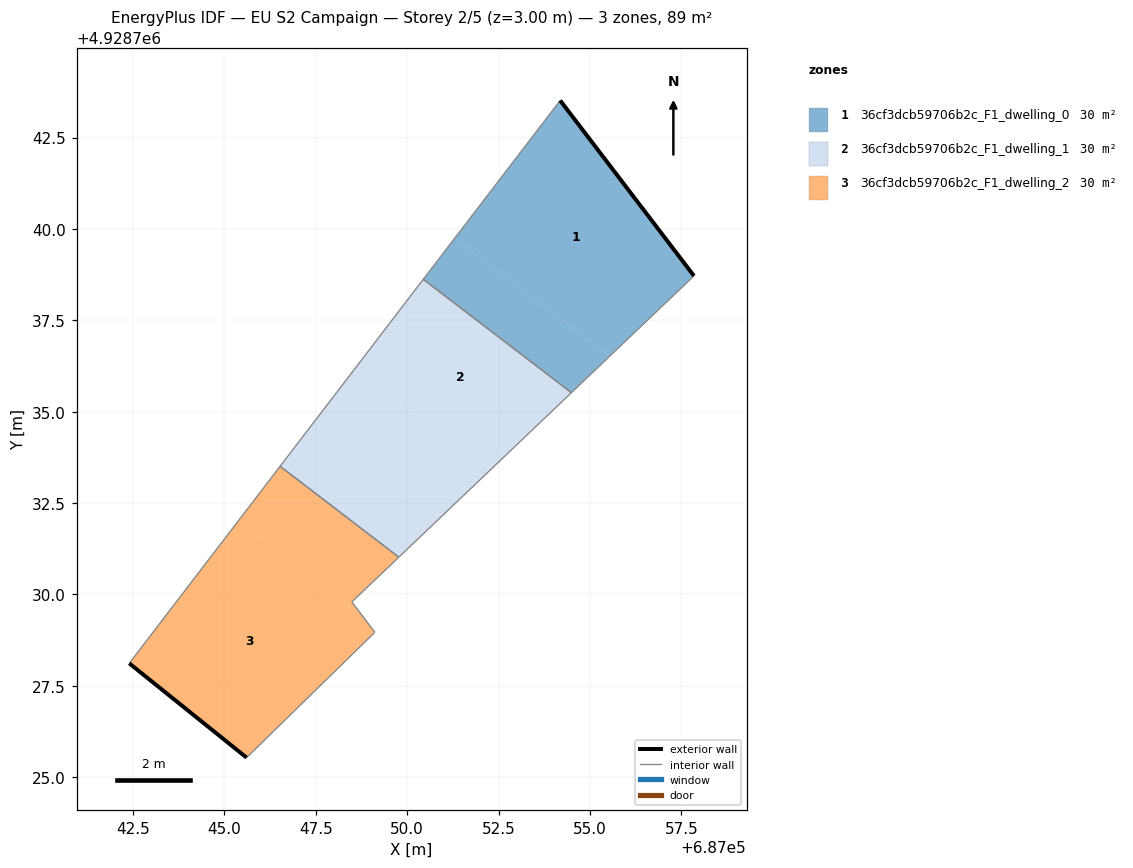
=== STOREY PLAN SPEC (per zone: floor XY polygon, exterior-wall plan segments, windows/doors) ===
zone 1: 36cf3dcb59706b2c_F1_dwelling_0  (29.6 m²)
  floor: (687057.84, 4928738.71) (687054.19, 4928743.51) (687051.30, 4928739.75) (687055.53, 4928736.51)
  floor: (687055.53, 4928736.51) (687051.30, 4928739.75) (687050.44, 4928738.62) (687054.49, 4928735.52)
  exterior wall: (687054.19, 4928743.51) – (687057.84, 4928738.71)  [6.0 m]
  interior walls: 3
zone 2: 36cf3dcb59706b2c_F1_dwelling_1  (29.6 m²)
  floor: (687054.49, 4928735.52) (687050.44, 4928738.62) (687048.59, 4928736.20) (687052.26, 4928733.39)
  floor: (687052.26, 4928733.39) (687048.59, 4928736.20) (687046.52, 4928733.50) (687049.77, 4928731.02)
  interior walls: 4
zone 3: 36cf3dcb59706b2c_F1_dwelling_2  (29.6 m²)
  floor: (687048.75, 4928729.44) (687048.48, 4928729.79) (687049.77, 4928731.02) (687046.52, 4928733.50) (687045.38, 4928732.02)
  floor: (687049.11, 4928728.96) (687048.75, 4928729.44) (687045.38, 4928732.02) (687042.40, 4928728.12) (687045.60, 4928725.54)
  exterior wall: (687045.60, 4928725.54) – (687042.40, 4928728.12)  [4.1 m]
  interior walls: 5

=== DERIVED (storey summary) ===
Building: EU S2 Campaign
Storey: 2 of 5  (floor level z = 3.00 m)
Storey gross floor area: 88.9 m²
Zones on this storey: 3
  - 36cf3dcb59706b2c_F1_dwelling_0: floor 29.6 m²; exterior wall 6.0 m (18.1 m²); WWR 0.0%
  - 36cf3dcb59706b2c_F1_dwelling_1: floor 29.6 m²
  - 36cf3dcb59706b2c_F1_dwelling_2: floor 29.6 m²; exterior wall 4.1 m (12.4 m²); WWR 0.0%
Zone adjacency (shared interzone walls):
  - 36cf3dcb59706b2c_F1_dwelling_0 ↔ 36cf3dcb59706b2c_F1_dwelling_1
  - 36cf3dcb59706b2c_F1_dwelling_1 ↔ 36cf3dcb59706b2c_F1_dwelling_2